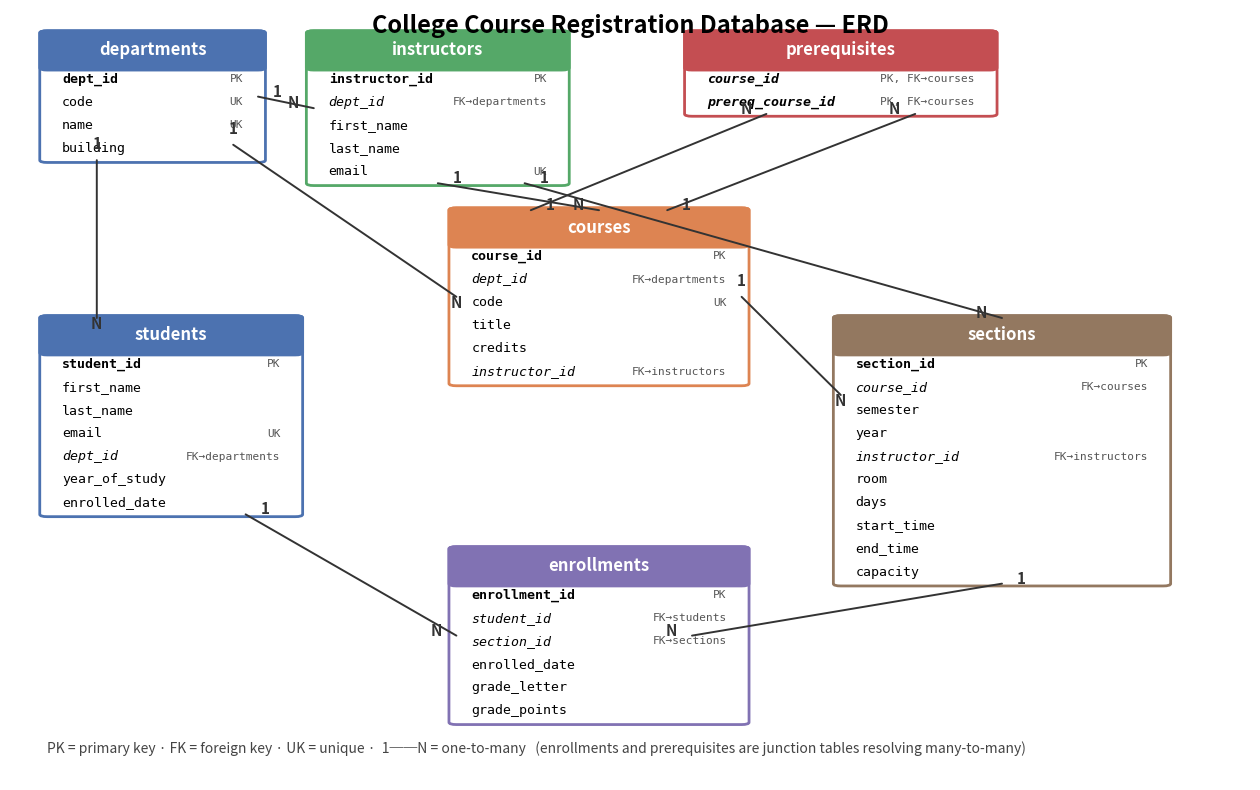

The matplotlib source for this figure:
#!/usr/bin/env python3
"""make_erd.py — draw the ER diagram (erd.png) for the registration database.

Pure matplotlib: one box per table (PK bold, FK marked, UK unique), lines
labelled 1 / N for the one-to-many relationships. Run:  python make_erd.py
"""
import matplotlib.pyplot as plt
from matplotlib.patches import FancyBboxPatch, FancyArrowPatch

TABLES = {
    "departments": dict(x=0.03, y=0.97, w=0.17, color="#4C72B0", cols=[
        ("dept_id", "PK"), ("code", "UK"), ("name", "UK"), ("building", "")]),
    "instructors": dict(x=0.245, y=0.97, w=0.20, color="#55A868", cols=[
        ("instructor_id", "PK"), ("dept_id", "FK→departments"), ("first_name", ""),
        ("last_name", ""), ("email", "UK")]),
    "prerequisites": dict(x=0.55, y=0.97, w=0.24, color="#C44E52", cols=[
        ("course_id", "PK, FK→courses"), ("prereq_course_id", "PK, FK→courses")]),
    "students": dict(x=0.03, y=0.60, w=0.20, color="#4C72B0", cols=[
        ("student_id", "PK"), ("first_name", ""), ("last_name", ""), ("email", "UK"),
        ("dept_id", "FK→departments"), ("year_of_study", ""), ("enrolled_date", "")]),
    "courses": dict(x=0.36, y=0.74, w=0.23, color="#DD8452", cols=[
        ("course_id", "PK"), ("dept_id", "FK→departments"), ("code", "UK"),
        ("title", ""), ("credits", ""), ("instructor_id", "FK→instructors")]),
    "sections": dict(x=0.67, y=0.60, w=0.26, color="#937860", cols=[
        ("section_id", "PK"), ("course_id", "FK→courses"), ("semester", ""), ("year", ""),
        ("instructor_id", "FK→instructors"), ("room", ""), ("days", ""),
        ("start_time", ""), ("end_time", ""), ("capacity", "")]),
    "enrollments": dict(x=0.36, y=0.30, w=0.23, color="#8172B3", cols=[
        ("enrollment_id", "PK"), ("student_id", "FK→students"), ("section_id", "FK→sections"),
        ("enrolled_date", ""), ("grade_letter", ""), ("grade_points", "")]),
}

LINE_H = 0.030
HEADER_H = 0.045


def box_height(t):
    return HEADER_H + LINE_H * len(t["cols"])


def draw_table(ax, name, t):
    h = box_height(t)
    x, y, w = t["x"], t["y"], t["w"]
    ax.add_patch(FancyBboxPatch((x, y - h), w, h, boxstyle="round,pad=0.006",
                                fc="white", ec=t["color"], lw=2, mutation_aspect=0.5))
    ax.add_patch(FancyBboxPatch((x, y - HEADER_H), w, HEADER_H, boxstyle="round,pad=0.006",
                                fc=t["color"], ec=t["color"], lw=2, mutation_aspect=0.5))
    ax.text(x + w / 2, y - HEADER_H / 2, name, ha="center", va="center",
            fontsize=12, fontweight="bold", color="white")
    for i, (col, tag) in enumerate(t["cols"]):
        cy = y - HEADER_H - LINE_H * (i + 0.5)
        weight = "bold" if "PK" in tag else "normal"
        style = "italic" if "FK" in tag else "normal"
        ax.text(x + 0.012, cy, col, ha="left", va="center", fontsize=9.5,
                fontweight=weight, style=style, family="monospace")
        if tag:
            ax.text(x + w - 0.012, cy, tag, ha="right", va="center", fontsize=8,
                    color="#555555", family="monospace")
    return (x, y, w, h)


def edge(ax, p1, p2, label1, label2):
    ax.add_patch(FancyArrowPatch(p1, p2, arrowstyle="-", color="#333333", lw=1.4,
                                 shrinkA=0, shrinkB=0))
    mx, my = (p1[0] + p2[0]) / 2, (p1[1] + p2[1]) / 2
    ax.text(p1[0] + (0.012 if abs(p2[0] - p1[0]) > abs(p2[1] - p1[1]) else 0),
            p1[1] + (0 if abs(p2[0] - p1[0]) > abs(p2[1] - p1[1]) else 0.014),
            label1, fontsize=11, fontweight="bold", color="#333333",
            ha="left" if abs(p2[0] - p1[0]) > abs(p2[1] - p1[1]) else "center")
    ax.text(p2[0] - (0.012 if abs(p2[0] - p1[0]) > abs(p2[1] - p1[1]) else 0),
            p2[1] - (0 if abs(p2[0] - p1[0]) > abs(p2[1] - p1[1]) else 0.014),
            label2, fontsize=11, fontweight="bold", color="#333333",
            ha="right" if abs(p2[0] - p1[0]) > abs(p2[1] - p1[1]) else "center")


def main():
    fig, ax = plt.subplots(figsize=(16, 10))
    ax.set_xlim(0, 1)
    ax.set_ylim(0, 1)
    ax.axis("off")

    boxes = {name: draw_table(ax, name, t) for name, t in TABLES.items()}

    def right(b):  return (b[0] + b[2], b[1] - b[3] / 2)
    def left(b):   return (b[0], b[1] - b[3] / 2)
    def top(b):    return (b[0] + b[2] / 2, b[1])
    def bottom(b): return (b[0] + b[2] / 2, b[1] - b[3])

    d, ins, pre, stu, cou, sec, enr = (boxes[k] for k in
        ["departments", "instructors", "prerequisites", "students", "courses", "sections", "enrollments"])

    edge(ax, right(d), left(ins), "1", "N")                                  # dept -> instructors
    edge(ax, (d[0] + 0.04, d[1] - d[3]), (stu[0] + 0.04, stu[1]), "1", "N")   # dept -> students
    edge(ax, (d[0] + d[2] - 0.02, d[1] - d[3] + 0.02), left(cou), "1", "N")    # dept -> courses
    edge(ax, (ins[0] + ins[2] / 2, ins[1] - ins[3]), top(cou), "1", "N")      # instructors -> courses (coordinator)
    edge(ax, (cou[0] + 0.06, cou[1]), (pre[0] + 0.06, pre[1] - pre[3]), "1", "N")      # courses -> prereqs
    edge(ax, (cou[0] + cou[2] - 0.06, cou[1]), (pre[0] + pre[2] - 0.06, pre[1] - pre[3]), "1", "N")
    edge(ax, right(cou), (sec[0], sec[1] - 0.10), "1", "N")                   # courses -> sections
    edge(ax, (ins[0] + ins[2] - 0.03, ins[1] - ins[3]), (sec[0] + sec[2] / 2, sec[1]), "1", "N")  # instructors -> sections
    edge(ax, (stu[0] + stu[2] - 0.04, stu[1] - stu[3]), left(enr), "1", "N")  # students -> enrollments
    edge(ax, bottom(sec), (enr[0] + enr[2] - 0.04, enr[1] - enr[3] / 2), "1", "N")  # sections -> enrollments

    ax.text(0.5, 0.995, "College Course Registration Database — ERD",
            ha="center", va="top", fontsize=17, fontweight="bold")
    ax.text(0.03, 0.035,
            "PK = primary key · FK = foreign key · UK = unique ·  1──N = one-to-many   "
            "(enrollments and prerequisites are junction tables resolving many-to-many)",
            fontsize=10, color="#444444")
    fig.savefig("erd.png", dpi=200, bbox_inches="tight", facecolor="white")
    print("erd.png written")


if __name__ == "__main__":
    main()
